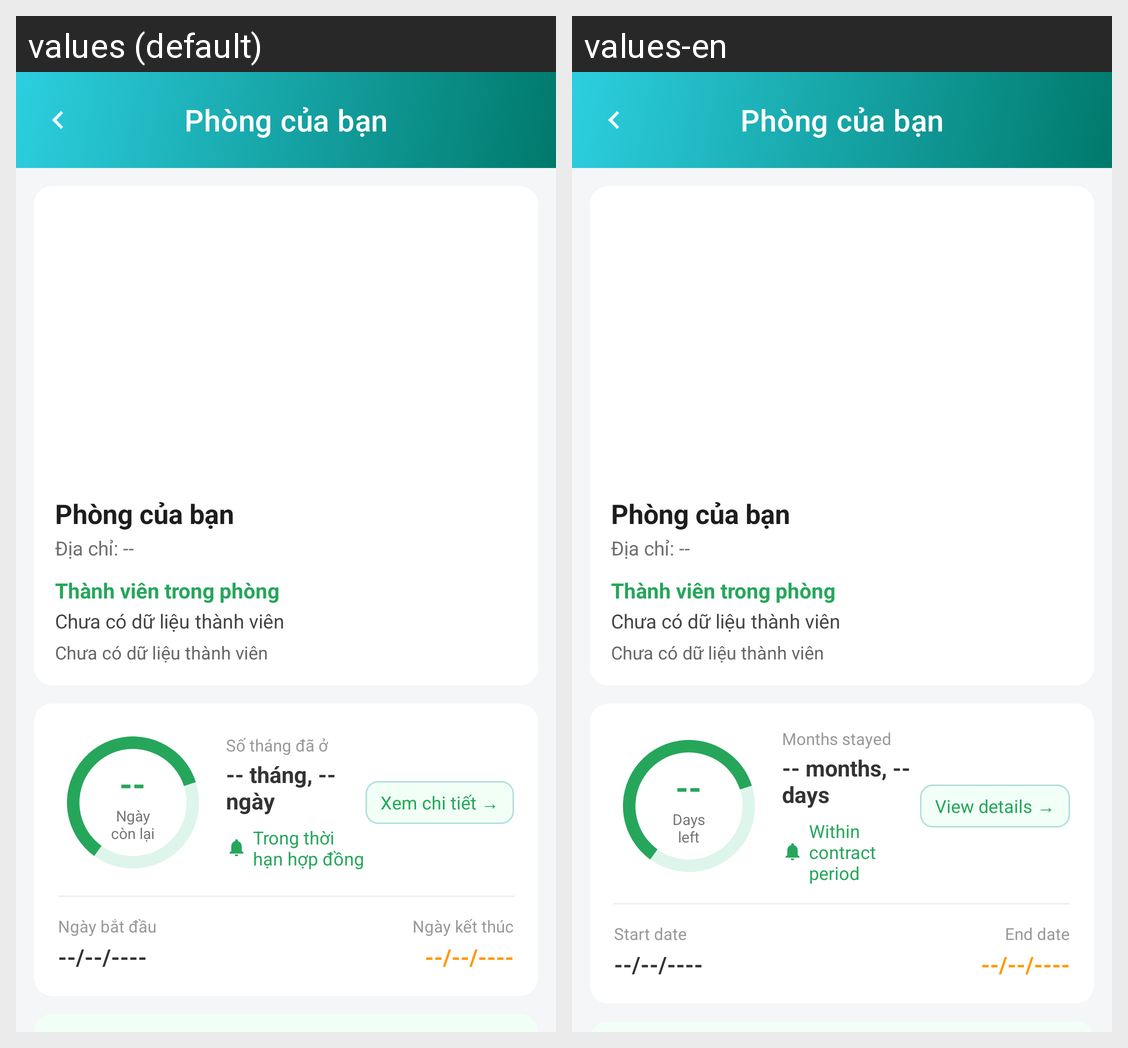

For this localized Android screen grid, give each drawn string resource with its value in every locale shown.
Android screen res/layout/activity_tenant_room_detail.xml rendered under 2 locales, left to right: values (default), values-en. Device: Nexus 5 (rendered at 1080×1920; each locale shown at half size, 540×960, under a caption strip naming it); theme Theme.MyApplication.
Strings drawn on this screen, with the default value and each locale's value (text and hints the layout hard-codes, and strings that could not be matched under every locale, appear in the picture but are not listed):

tenant_room_overview_title
  values: Phòng của bạn
  values-en: Phòng của bạn  [not translated; the default value is used]

tenant_room_overview_house_placeholder
  values: Địa chỉ: --
  values-en: Địa chỉ: --  [not translated; the default value is used]

tenant_room_overview_members_title
  values: Thành viên trong phòng
  values-en: Thành viên trong phòng  [not translated; the default value is used]

tenant_room_overview_members_empty
  values: Chưa có dữ liệu thành viên
  values-en: Chưa có dữ liệu thành viên  [not translated; the default value is used]

tenant_room_days_remaining_label
  values: Ngày
      còn lại
  values-en: Days
      left

tenant_room_months_stayed_label
  values: Số tháng đã ở
  values-en: Months stayed

tenant_room_months_stayed_placeholder
  values: -- tháng, -- ngày
  values-en: -- months, -- days

tenant_room_contract_active
  values: Trong thời hạn hợp đồng
  values-en: Within contract period

tenant_room_view_contract_detail
  values: Xem chi tiết →
  values-en: View details →

tenant_room_start_date_label
  values: Ngày bắt đầu
  values-en: Start date

tenant_room_end_date_label
  values: Ngày kết thúc
  values-en: End date
